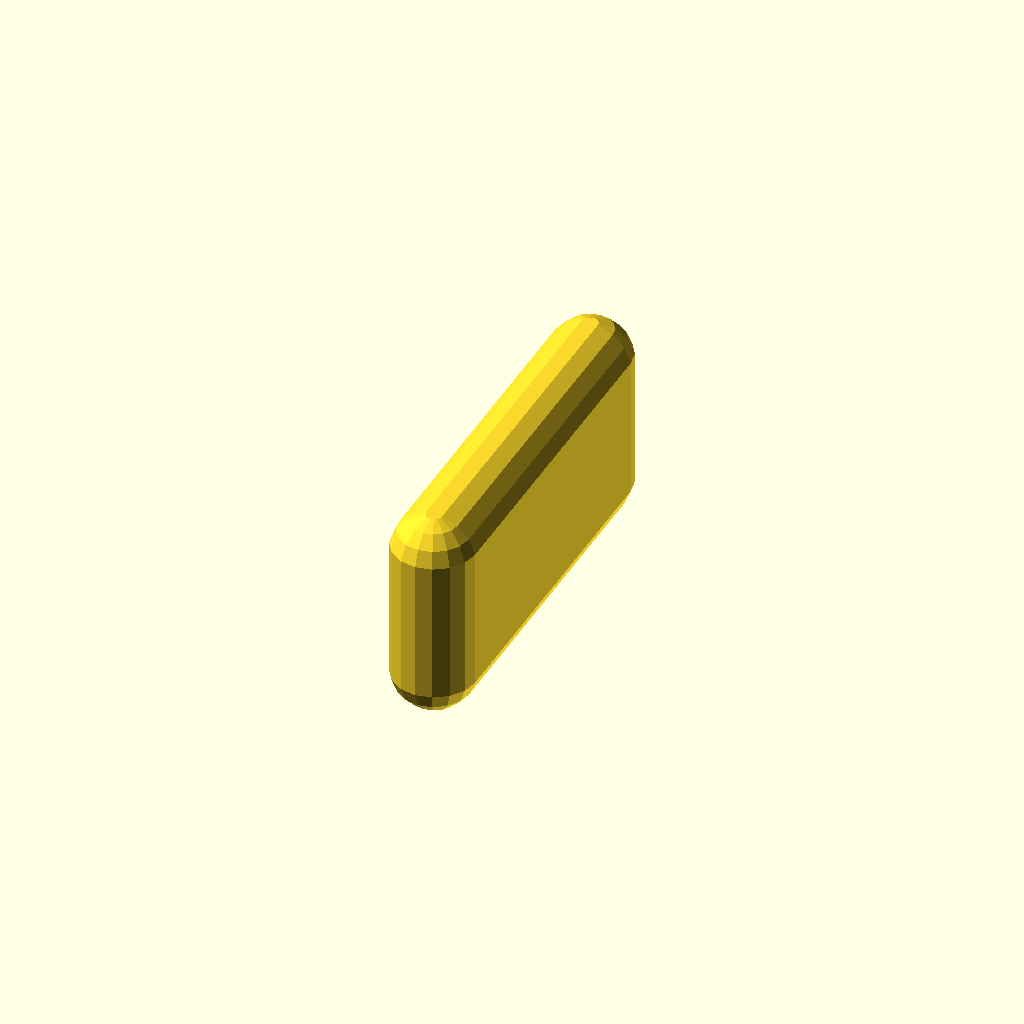
Cell 1 — every parameter at its default value.
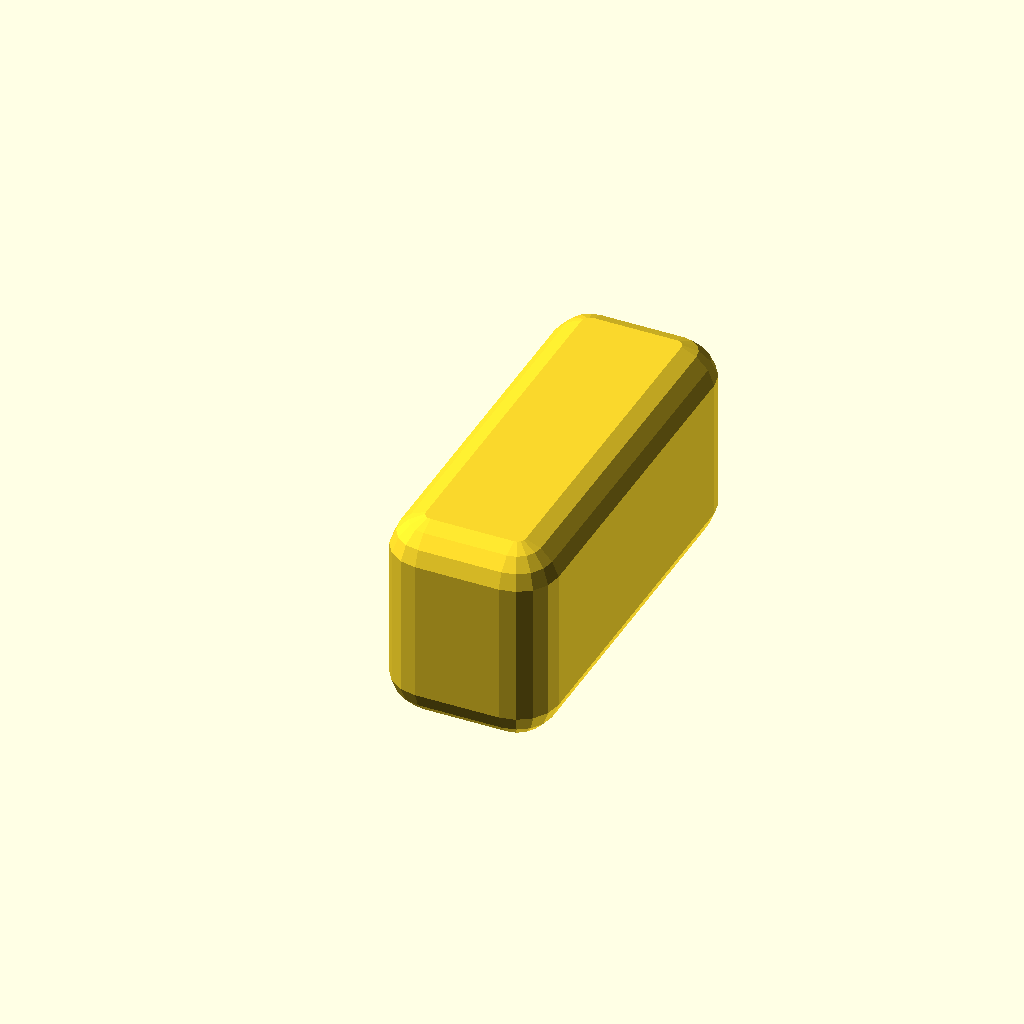
Cell 2: customizer_x = 4 (everything else at default).
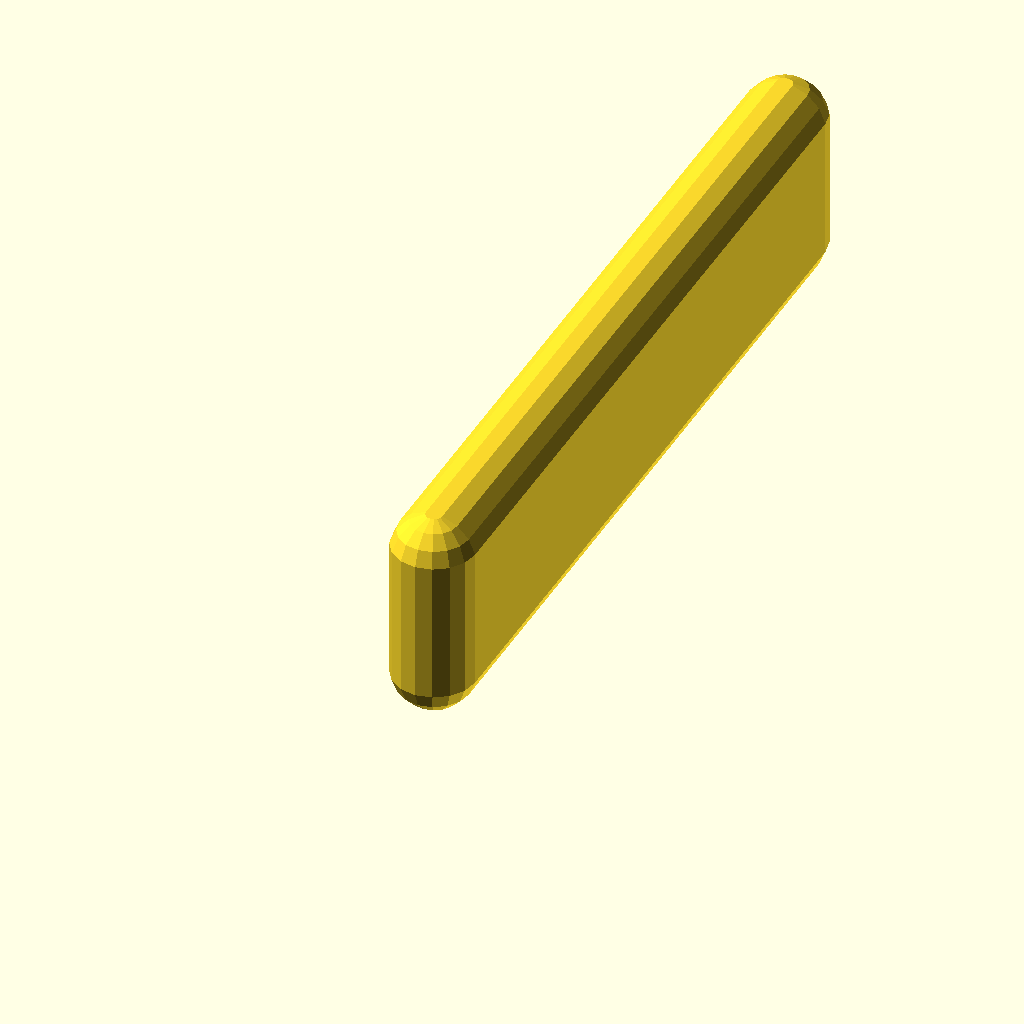
Cell 3: customizer_y = 20 (everything else at default).
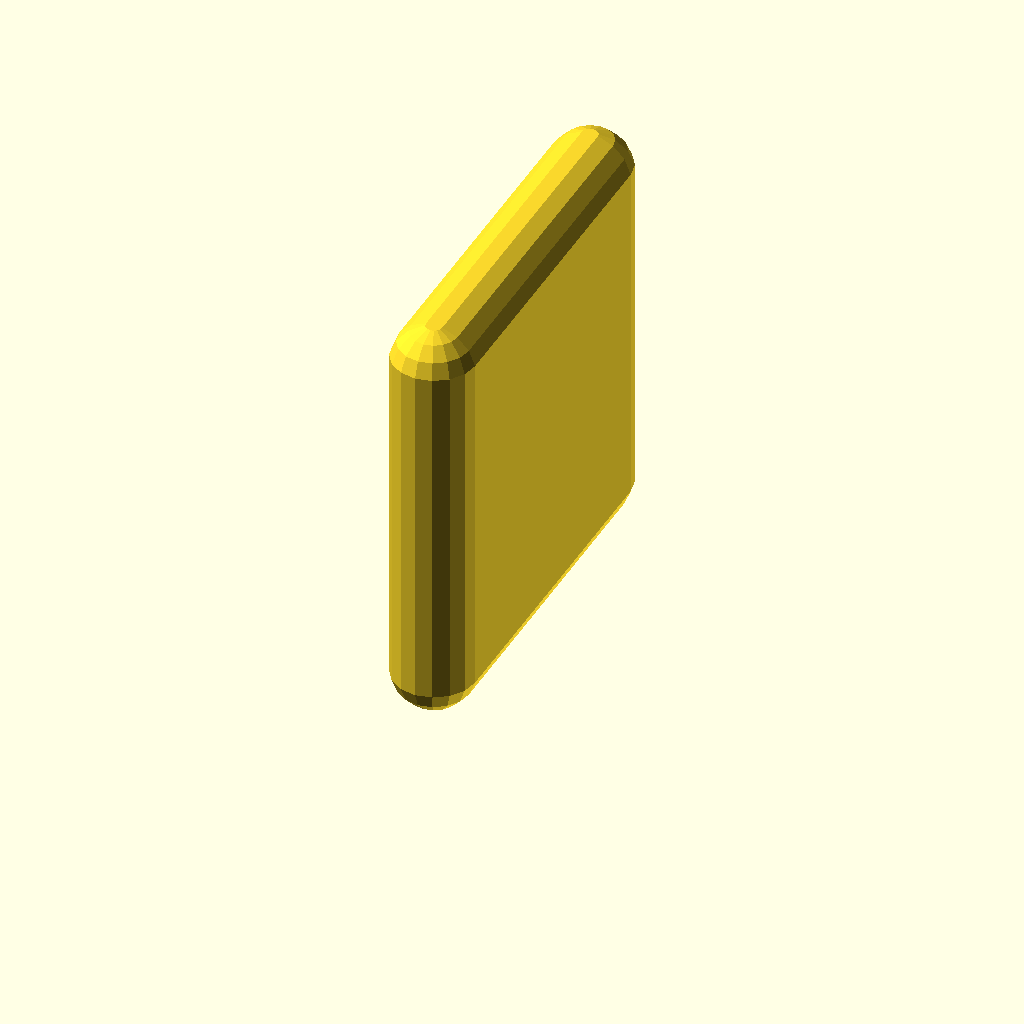
Cell 4: customizer_z = 10 (everything else at default).
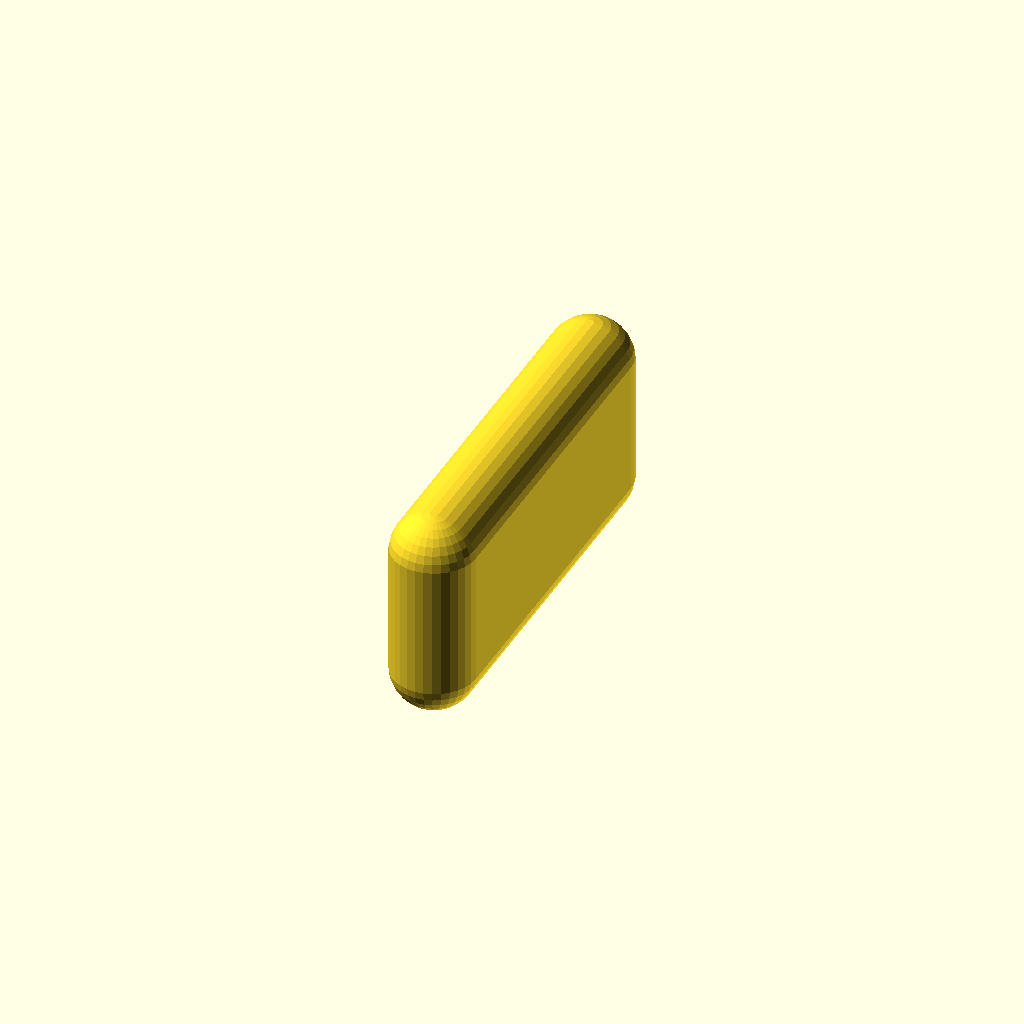
Cell 5: the same model with customizer_facets = 32.
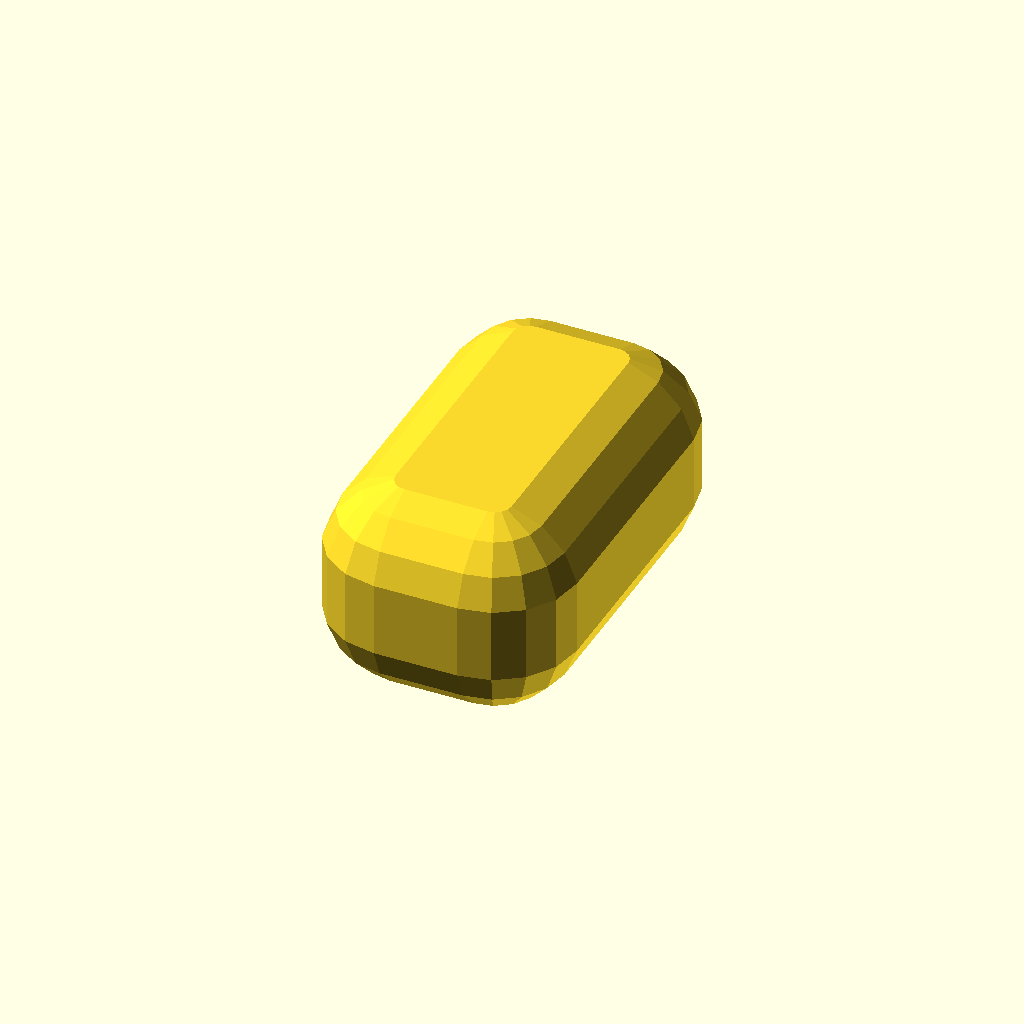
Cell 6: the same model with customizer_rounding_radius = 2.
One fixed orthographic camera (rotation 55°, 0°, 25°; colour scheme Cornfield) for every cell.
OpenSCAD source file inputs/thingiverse/thing-313179/rounded_rectangular_parallelepiped/Rounded_Rectangular_Parallelepiped.scad:
// Rounded Rectangular Parallelepiped module - faster than minkowski!
// variables with "customizer" in them are only for the Thingiverse customizer and are not essential.


customizer_x=2;
customizer_y=10;
customizer_z=5;

customizer_facets=16;
customizer_rounding_radius=1;

module rounded_cube(size_x,size_y,size_z,facets,rounding_radius)
{
	hull()
	{
		translate([rounding_radius,        rounding_radius,        rounding_radius]) sphere (r=rounding_radius, $fn=facets);
		translate([size_x-rounding_radius, rounding_radius,        rounding_radius]) sphere (r=rounding_radius, $fn=facets);
		translate([rounding_radius,        size_y-rounding_radius, rounding_radius]) sphere (r=rounding_radius, $fn=facets);
		translate([size_x-rounding_radius, size_y-rounding_radius, rounding_radius]) sphere (r=rounding_radius, $fn=facets);

		translate([rounding_radius,        rounding_radius,        size_z-rounding_radius]) sphere (r=rounding_radius, $fn=facets);
		translate([size_x-rounding_radius, rounding_radius,        size_z-rounding_radius]) sphere (r=rounding_radius, $fn=facets);
		translate([rounding_radius,        size_y-rounding_radius, size_z-rounding_radius]) sphere (r=rounding_radius, $fn=facets);
		translate([size_x-rounding_radius, size_y-rounding_radius, size_z-rounding_radius]) sphere (r=rounding_radius, $fn=facets);
	}
}

rounded_cube(customizer_x, customizer_y, customizer_z, customizer_facets, customizer_rounding_radius);
Parameter table extracted from the source (name, type, default, range or options):
customizer_x: number, default 2
customizer_y: number, default 10
customizer_z: number, default 5
customizer_facets: number, default 16
customizer_rounding_radius: number, default 1
